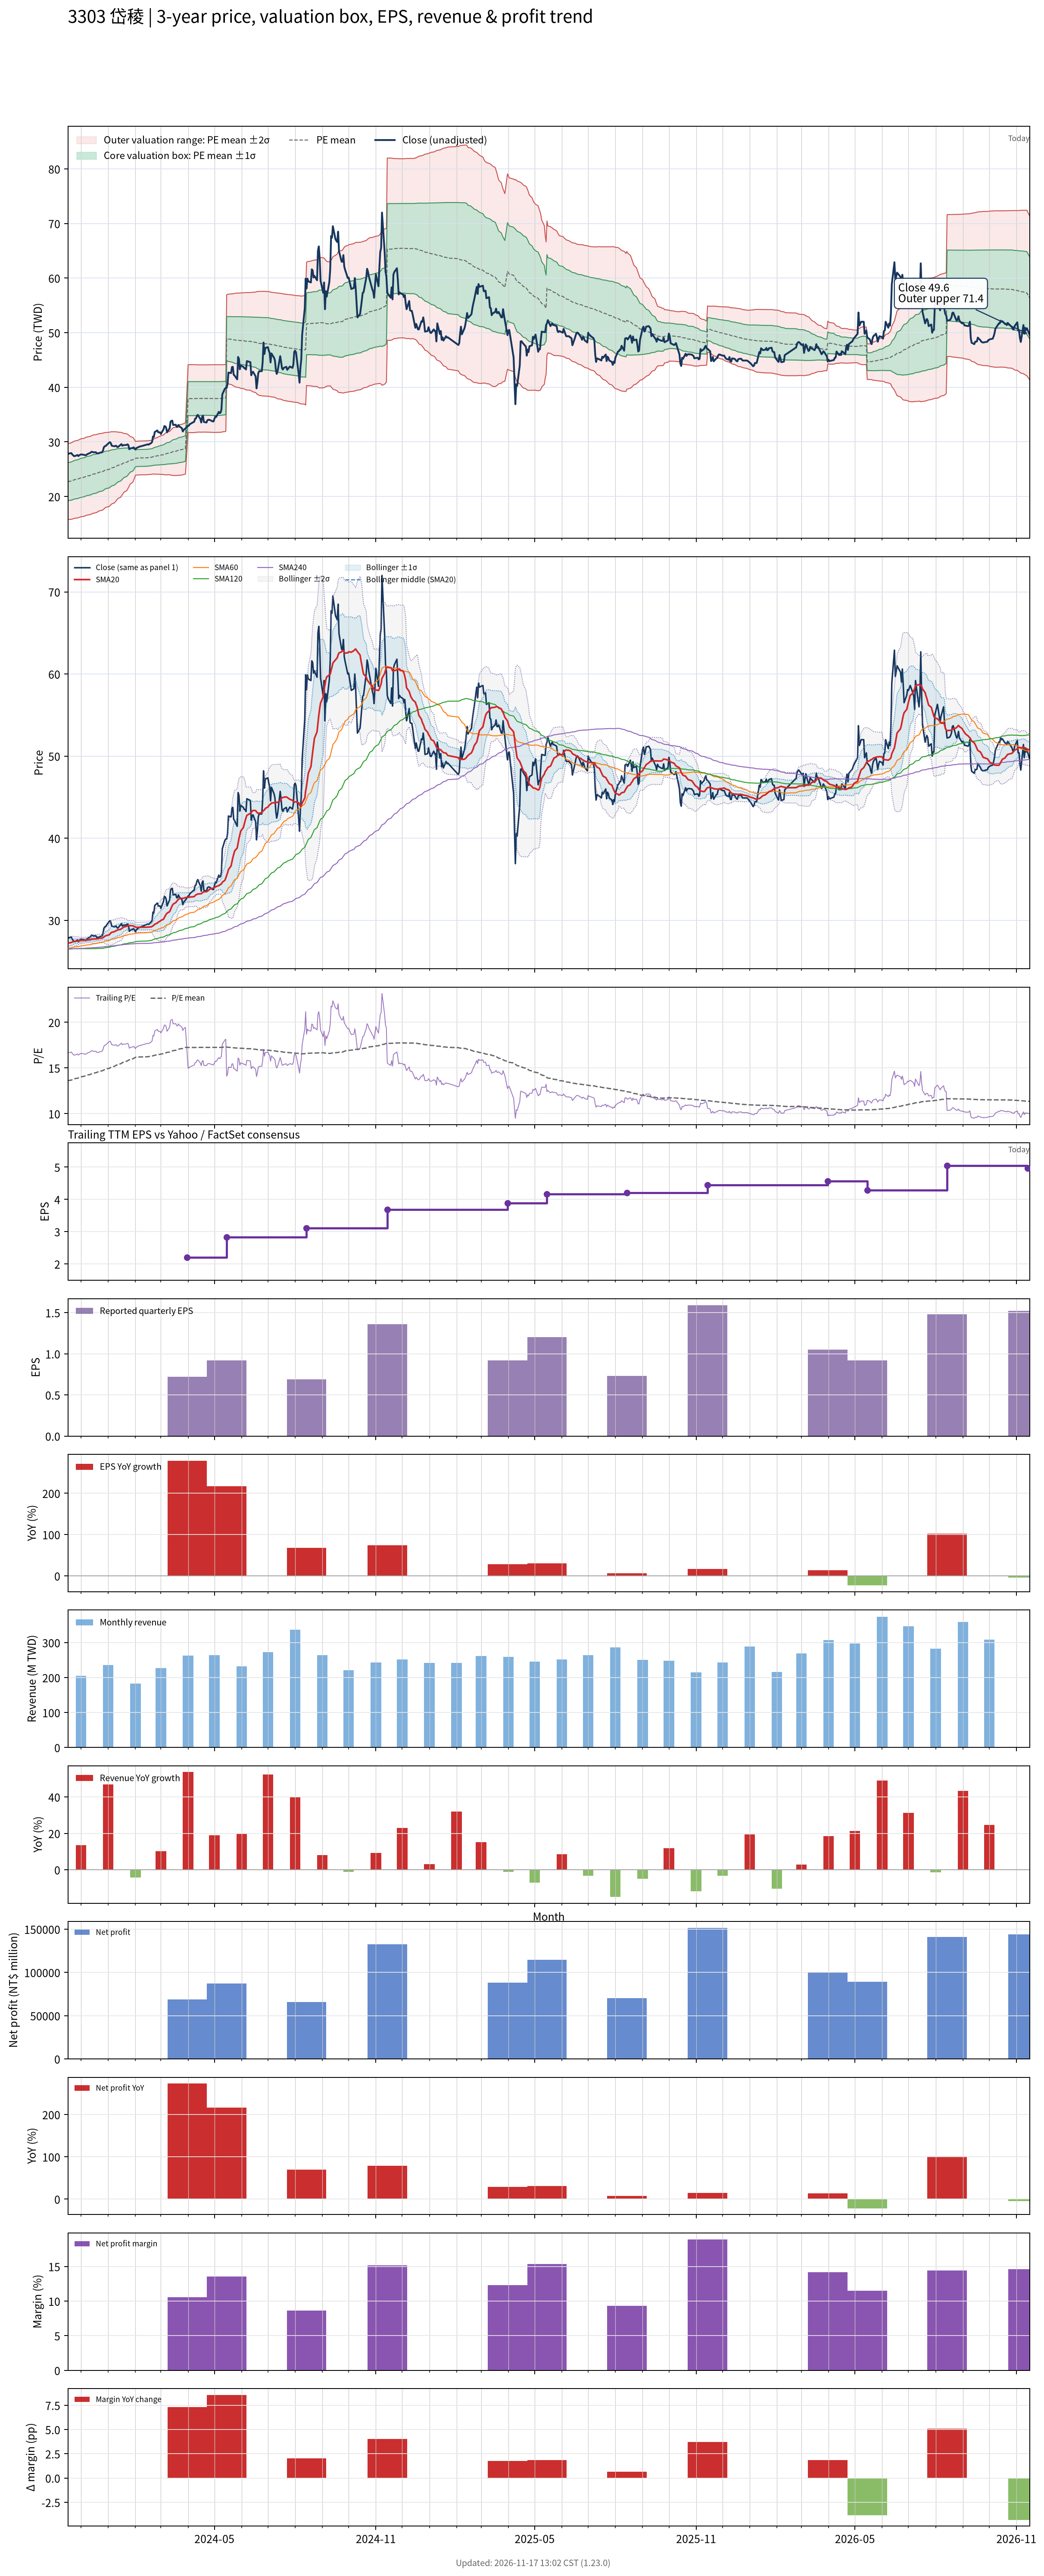

The file beside this chart, header and first rows:
# chart-version: skill-stock-dynamic-val…
date, close, available_date, period_end, eps, ttm_eps, pe, pe_mean, pe_std, price_m2, price_m1, price_mean, price_p1, price_p2, forward_eps, forward_pe, forward_pe_mean, forward_pe_std, forward_price_m2, forward_price_m1, forward_price_mean, forward_price_p1, forward_price_p2, sma20
2023-11-16, 27.95, 2023-11-14, 2023-09-30, 0.78, 1.67, 16.74, 13.59, 2.075, 15.76, 19.23, 22.69, 26.16, 29.62, , , , , , , , , , 27.16
2023-11-17, 27.85, 2023-11-14, 2023-09-30, 0.78, 1.67, 16.68, 13.63, 2.086, 15.8, 19.28, 22.76, 26.25, 29.73, , , , , , , , , , 27.23
2023-11-20, 27.95, 2023-11-14, 2023-09-30, 0.78, 1.67, 16.74, 13.67, 2.096, 15.83, 19.33, 22.83, 26.33, 29.84, , , , , , , , , , 27.3
2023-11-21, 27.7, 2023-11-14, 2023-09-30, 0.78, 1.67, 16.59, 13.71, 2.104, 15.87, 19.39, 22.9, 26.42, 29.93, , , , , , , , , , 27.36
2023-11-22, 27.55, 2023-11-14, 2023-09-30, 0.78, 1.67, 16.5, 13.75, 2.111, 15.92, 19.45, 22.97, 26.5, 30.02, , , , , , , , , , 27.4
2023-11-23, 27.4, 2023-11-14, 2023-09-30, 0.78, 1.67, 16.41, 13.79, 2.116, 15.97, 19.5, 23.04, 26.57, 30.1, , , , , , , , , , 27.43
2023-11-24, 27.4, 2023-11-14, 2023-09-30, 0.78, 1.67, 16.41, 13.83, 2.119, 16.03, 19.56, 23.1, 26.64, 30.18, , , , , , , , , , 27.45
2023-11-27, 27.6, 2023-11-14, 2023-09-30, 0.78, 1.67, 16.53, 13.88, 2.124, 16.08, 19.62, 23.17, 26.72, 30.27, , , , , , , , , , 27.48
2023-11-28, 27.4, 2023-11-14, 2023-09-30, 0.78, 1.67, 16.41, 13.91, 2.126, 16.14, 19.69, 23.24, 26.79, 30.34, , , , , , , , , , 27.5
2023-11-29, 27.55, 2023-11-14, 2023-09-30, 0.78, 1.67, 16.5, 13.95, 2.13, 16.19, 19.75, 23.3, 26.86, 30.42, , , , , , , , , , 27.52
2023-11-30, 27.65, 2023-11-14, 2023-09-30, 0.78, 1.67, 16.56, 13.99, 2.134, 16.24, 19.81, 23.37, 26.93, 30.5, , , , , , , , , , 27.55
2023-12-01, 27.7, 2023-11-14, 2023-09-30, 0.78, 1.67, 16.59, 14.03, 2.137, 16.3, 19.87, 23.44, 27.01, 30.57, , , , , , , , , , 27.56
2023-12-04, 27.65, 2023-11-14, 2023-09-30, 0.78, 1.67, 16.56, 14.07, 2.139, 16.36, 19.93, 23.5, 27.08, 30.65, , , , , , , , , , 27.57
2023-12-05, 27.6, 2023-11-14, 2023-09-30, 0.78, 1.67, 16.53, 14.11, 2.142, 16.41, 19.99, 23.57, 27.14, 30.72, , , , , , , , , , 27.59
2023-12-06, 27.55, 2023-11-14, 2023-09-30, 0.78, 1.67, 16.5, 14.15, 2.143, 16.47, 20.05, 23.63, 27.21, 30.79, , , , , , , , , , 27.59
2023-12-07, 27.6, 2023-11-14, 2023-09-30, 0.78, 1.67, 16.53, 14.19, 2.143, 16.54, 20.12, 23.7, 27.28, 30.85, , , , , , , , , , 27.6
2023-12-08, 27.75, 2023-11-14, 2023-09-30, 0.78, 1.67, 16.62, 14.23, 2.143, 16.61, 20.19, 23.76, 27.34, 30.92, , , , , , , , , , 27.61
2023-12-11, 27.95, 2023-11-14, 2023-09-30, 0.78, 1.67, 16.74, 14.27, 2.143, 16.68, 20.25, 23.83, 27.41, 30.99, , , , , , , , , , 27.64
2023-12-12, 28.05, 2023-11-14, 2023-09-30, 0.78, 1.67, 16.8, 14.31, 2.144, 16.74, 20.32, 23.9, 27.48, 31.06, , , , , , , , , , 27.67
2023-12-13, 28.2, 2023-11-14, 2023-09-30, 0.78, 1.67, 16.89, 14.35, 2.146, 16.8, 20.39, 23.97, 27.55, 31.14, , , , , , , , , , 27.7
2023-12-14, 28.15, 2023-11-14, 2023-09-30, 0.78, 1.67, 16.86, 14.39, 2.146, 16.87, 20.45, 24.04, 27.62, 31.21, , , , , , , , , , 27.71
2023-12-15, 28.1, 2023-11-14, 2023-09-30, 0.78, 1.67, 16.83, 14.44, 2.145, 16.94, 20.53, 24.11, 27.69, 31.27, , , , , , , , , , 27.73
2023-12-18, 28.1, 2023-11-14, 2023-09-30, 0.78, 1.67, 16.83, 14.48, 2.142, 17.02, 20.6, 24.18, 27.75, 31.33, , , , , , , , , , 27.73
2023-12-19, 27.9, 2023-11-14, 2023-09-30, 0.78, 1.67, 16.71, 14.52, 2.137, 17.11, 20.68, 24.25, 27.81, 31.38, , , , , , , , , , 27.74
2023-12-20, 27.9, 2023-11-14, 2023-09-30, 0.78, 1.67, 16.71, 14.56, 2.13, 17.2, 20.76, 24.32, 27.87, 31.43, , , , , , , , , , 27.76
2023-12-21, 27.9, 2023-11-14, 2023-09-30, 0.78, 1.67, 16.71, 14.6, 2.123, 17.29, 20.84, 24.38, 27.93, 31.48, , , , , , , , , , 27.79
2023-12-22, 28, 2023-11-14, 2023-09-30, 0.78, 1.67, 16.77, 14.64, 2.117, 17.38, 20.92, 24.45, 27.99, 31.52, , , , , , , , , , 27.82
2023-12-25, 28.1, 2023-11-14, 2023-09-30, 0.78, 1.67, 16.83, 14.68, 2.11, 17.48, 21, 24.52, 28.05, 31.57, , , , , , , , , , 27.84
2023-12-26, 28.4, 2023-11-14, 2023-09-30, 0.78, 1.67, 17.01, 14.73, 2.105, 17.56, 21.08, 24.59, 28.11, 31.62, , , , , , , , , , 27.89
2023-12-27, 29, 2023-11-14, 2023-09-30, 0.78, 1.67, 17.37, 14.78, 2.089, 17.71, 21.19, 24.68, 28.17, 31.66, , , , , , , , , , 27.96
2023-12-28, 29.2, 2023-11-14, 2023-09-30, 0.78, 1.67, 17.49, 14.84, 2.072, 17.85, 21.31, 24.78, 28.24, 31.7, , , , , , , , , , 28.04
2023-12-29, 29.25, 2023-11-14, 2023-09-30, 0.78, 1.67, 17.51, 14.89, 2.054, 18.01, 21.44, 24.87, 28.3, 31.73, , , , , , , , , , 28.12
2024-01-02, 29.85, 2023-11-14, 2023-09-30, 0.78, 1.67, 17.87, 14.95, 2.037, 18.17, 21.57, 24.97, 28.37, 31.77, , , , , , , , , , 28.23
2024-01-03, 29.95, 2023-11-14, 2023-09-30, 0.78, 1.67, 17.93, 15.01, 2.019, 18.32, 21.69, 25.07, 28.44, 31.81, , , , , , , , , , 28.34
2024-01-04, 29.75, 2023-11-14, 2023-09-30, 0.78, 1.67, 17.81, 15.07, 2.002, 18.47, 21.82, 25.16, 28.5, 31.85, , , , , , , , , , 28.45
2024-01-05, 29.3, 2023-11-14, 2023-09-30, 0.78, 1.67, 17.54, 15.12, 1.978, 18.65, 21.95, 25.25, 28.56, 31.86, , , , , , , , , , 28.54
2024-01-08, 29.2, 2023-11-14, 2023-09-30, 0.78, 1.67, 17.49, 15.18, 1.95, 18.83, 22.09, 25.34, 28.6, 31.86, , , , , , , , , , 28.61
2024-01-09, 29.25, 2023-11-14, 2023-09-30, 0.78, 1.67, 17.51, 15.23, 1.922, 19.02, 22.23, 25.44, 28.65, 31.86, , , , , , , , , , 28.68
2024-01-10, 29.3, 2023-11-14, 2023-09-30, 0.78, 1.67, 17.54, 15.29, 1.891, 19.21, 22.37, 25.53, 28.69, 31.85, , , , , , , , , , 28.74
2024-01-11, 29.1, 2023-11-14, 2023-09-30, 0.78, 1.67, 17.43, 15.34, 1.858, 19.42, 22.52, 25.62, 28.72, 31.82, , , , , , , , , , 28.79
2024-01-12, 29.05, 2023-11-14, 2023-09-30, 0.78, 1.67, 17.4, 15.4, 1.821, 19.63, 22.67, 25.71, 28.75, 31.79, , , , , , , , , , 28.83
2024-01-15, 29.45, 2023-11-14, 2023-09-30, 0.78, 1.67, 17.63, 15.45, 1.784, 19.85, 22.83, 25.81, 28.78, 31.76, , , , , , , , , , 28.9
2024-01-16, 29.6, 2023-11-14, 2023-09-30, 0.78, 1.67, 17.72, 15.51, 1.745, 20.07, 22.99, 25.9, 28.81, 31.73, , , , , , , , , , 28.97
2024-01-17, 29.3, 2023-11-14, 2023-09-30, 0.78, 1.67, 17.54, 15.56, 1.702, 20.31, 23.15, 25.99, 28.84, 31.68, , , , , , , , , , 29.04
2024-01-18, 29.4, 2023-11-14, 2023-09-30, 0.78, 1.67, 17.6, 15.62, 1.657, 20.55, 23.32, 26.09, 28.85, 31.62, , , , , , , , , , 29.12
2024-01-19, 29.4, 2023-11-14, 2023-09-30, 0.78, 1.67, 17.6, 15.68, 1.609, 20.8, 23.49, 26.18, 28.87, 31.55, , , , , , , , , , 29.19
2024-01-22, 29.45, 2023-11-14, 2023-09-30, 0.78, 1.67, 17.63, 15.73, 1.561, 21.06, 23.67, 26.27, 28.88, 31.48, , , , , , , , , , 29.27
2024-01-23, 29.55, 2023-11-14, 2023-09-30, 0.78, 1.67, 17.69, 15.79, 1.508, 21.33, 23.85, 26.37, 28.88, 31.4, , , , , , , , , , 29.34
2024-01-24, 29.4, 2023-11-14, 2023-09-30, 0.78, 1.67, 17.6, 15.84, 1.447, 21.62, 24.04, 26.46, 28.88, 31.29, , , , , , , , , , 29.39
2024-01-25, 28.65, 2023-11-14, 2023-09-30, 0.78, 1.67, 17.16, 15.9, 1.378, 21.94, 24.24, 26.55, 28.85, 31.15, , , , , , , , , , 29.37
2024-01-26, 28.8, 2023-11-14, 2023-09-30, 0.78, 1.67, 17.25, 15.95, 1.306, 22.27, 24.45, 26.63, 28.82, 31, , , , , , , , , , 29.35
2024-01-29, 28.9, 2023-11-14, 2023-09-30, 0.78, 1.67, 17.31, 16, 1.228, 22.62, 24.67, 26.72, 28.77, 30.82, , , , , , , , , , 29.33
2024-01-30, 29, 2023-11-14, 2023-09-30, 0.78, 1.67, 17.37, 16.06, 1.142, 23, 24.9, 26.81, 28.72, 30.63, , , , , , , , , , 29.29
2024-01-31, 28.8, 2023-11-14, 2023-09-30, 0.78, 1.67, 17.25, 16.11, 1.043, 23.42, 25.16, 26.9, 28.64, 30.39, , , , , , , , , , 29.23
2024-02-01, 28.6, 2023-11-14, 2023-09-30, 0.78, 1.67, 17.13, 16.16, 0.9297, 23.88, 25.44, 26.99, 28.54, 30.09, , , , , , , , , , 29.18
2024-02-02, 28.85, 2023-11-14, 2023-09-30, 0.78, 1.67, 17.28, 16.18, 0.9267, 23.93, 25.47, 27.02, 28.57, 30.12, , , , , , , , , , 29.15
2024-02-05, 29.1, 2023-11-14, 2023-09-30, 0.78, 1.67, 17.43, 16.2, 0.9269, 23.96, 25.51, 27.06, 28.6, 30.15, , , , , , , , , , 29.15
2024-02-15, 29.55, 2023-11-14, 2023-09-30, 0.78, 1.67, 17.69, 16.22, 0.9288, 23.99, 25.54, 27.1, 28.65, 30.2, , , , , , , , , , 29.16
2024-02-16, 29.5, 2023-11-14, 2023-09-30, 0.78, 1.67, 17.66, 16.25, 0.929, 24.03, 25.58, 27.14, 28.69, 30.24, , , , , , , , , , 29.17
... 667 more rows
